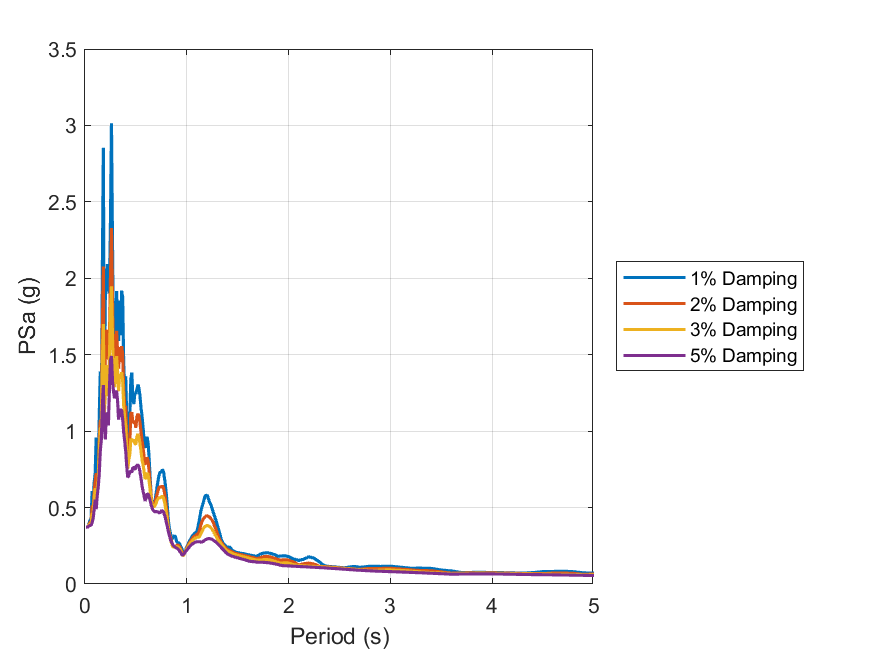

Values plotted in this chart, from the file beside it:
id, period, psa_1, psa_2, psa_3, psa_5
1, 0.01, 0.373, 0.3728, 0.3728, 0.3727
2, 0.02, 0.3719, 0.3721, 0.372, 0.3719
3, 0.03, 0.3751, 0.3748, 0.3744, 0.374
4, 0.04, 0.3955, 0.3909, 0.387, 0.3818
5, 0.05, 0.4212, 0.4053, 0.3942, 0.3817
6, 0.06, 0.4275, 0.4058, 0.3931, 0.3855
7, 0.07, 0.6082, 0.5145, 0.457, 0.4007
8, 0.08, 0.5327, 0.4904, 0.4647, 0.4296
9, 0.09, 0.6642, 0.6022, 0.5544, 0.4865
10, 0.1, 0.7254, 0.675, 0.6261, 0.551
11, 0.11, 0.9573, 0.7243, 0.5983, 0.4895
12, 0.12, 0.7799, 0.6949, 0.6278, 0.5758
13, 0.13, 0.7335, 0.7035, 0.6786, 0.6364
14, 0.14, 1.098, 0.9531, 0.8524, 0.7216
15, 0.15, 1.39, 1.075, 1.013, 0.8686
16, 0.16, 1.083, 1.055, 1.027, 0.938
17, 0.17, 2.008, 1.641, 1.428, 1.156
18, 0.18, 2.854, 2.078, 1.7, 1.302
19, 0.19, 1.215, 1.179, 1.122, 1.025
20, 0.2, 1.886, 1.496, 1.24, 0.9459
21, 0.21, 1.934, 1.653, 1.432, 1.122
22, 0.22, 2.093, 1.66, 1.366, 1.101
23, 0.23, 2, 1.47, 1.228, 1.037
24, 0.24, 1.9, 1.612, 1.489, 1.28
25, 0.25, 2.367, 2.006, 1.795, 1.464
26, 0.26, 3.015, 2.328, 1.948, 1.491
27, 0.27, 2.241, 1.872, 1.616, 1.33
28, 0.28, 1.56, 1.466, 1.381, 1.26
29, 0.29, 1.337, 1.334, 1.287, 1.216
30, 0.3, 1.539, 1.441, 1.363, 1.24
31, 0.31, 1.916, 1.657, 1.49, 1.265
32, 0.32, 1.709, 1.525, 1.392, 1.198
33, 0.33, 1.59, 1.408, 1.261, 1.076
34, 0.34, 1.854, 1.549, 1.373, 1.125
35, 0.35, 1.628, 1.455, 1.352, 1.143
36, 0.36, 1.919, 1.556, 1.386, 1.135
37, 0.37, 1.877, 1.504, 1.329, 1.078
38, 0.38, 1.444, 1.269, 1.168, 0.992
39, 0.39, 1.261, 1.157, 1.082, 0.9351
40, 0.4, 1.358, 1.164, 1.035, 0.8669
41, 0.41, 1.077, 0.9509, 0.8785, 0.7696
42, 0.42, 0.9222, 0.8266, 0.755, 0.6969
43, 0.43, 0.9705, 0.8844, 0.8137, 0.7085
44, 0.44, 1.091, 0.925, 0.8444, 0.733
45, 0.45, 1.34, 1.112, 0.9504, 0.7382
46, 0.46, 1.383, 1.123, 0.9387, 0.7301
47, 0.47, 1.216, 1.055, 0.9376, 0.7639
48, 0.48, 1.177, 1.059, 0.9443, 0.7605
49, 0.49, 1.252, 1.066, 0.9191, 0.7471
50, 0.5, 1.242, 1.022, 0.9146, 0.7675
51, 0.51, 1.273, 1.096, 0.9672, 0.775
52, 0.52, 1.305, 1.113, 0.9807, 0.7809
53, 0.53, 1.282, 1.099, 0.961, 0.7663
54, 0.54, 1.23, 1.057, 0.9175, 0.7348
55, 0.55, 1.153, 0.9974, 0.8703, 0.6925
56, 0.56, 1.101, 0.9423, 0.8161, 0.6442
57, 0.57, 1.024, 0.8939, 0.7815, 0.6072
58, 0.58, 0.9494, 0.8363, 0.7373, 0.5799
59, 0.59, 0.8902, 0.7794, 0.6865, 0.5436
60, 0.6, 0.9291, 0.8001, 0.7001, 0.5612
... 130 more rows
